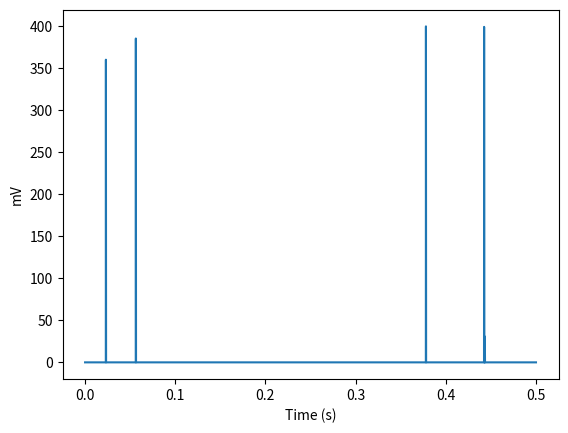

Write the Python code that produced this figure.
import math
import matplotlib.pyplot as plt
import numpy as np

# constants
TAU = 10 * (10**-3) # 10 ms
RM = 4 * (10**6) # 4 MOhm
I_AMP = 0.1 * (10**-6) # 0.1 µA

print("Tau:", TAU)
print("Rm", RM)
print("Iamp:", I_AMP)

# neuron class
class Neuron():

    def __init__(self, angle, threshold=20*(10**-3)):
        self.angle = angle
        self.v0 = 0
        self.offset_t = 0
        self.threshold = threshold
        print("Seuil:", self.threshold)

    def V(self, t, n_pa):
        a = -1/TAU
        b = n_pa * I_AMP * RM / TAU

        current_v = -b/a + ((self.v0 + (b/a)) * math.exp(a*(t-self.offset_t)))
        if n_pa > 0:
            self.v0 = current_v
            self.offset_t = t
        if current_v >= self.threshold:
            self.v0 = 0
            self.offset_t = t

        return current_v
    
    def poisson_dist(self, freq, dt):
        lam = freq * dt
        dist = []
        for k in range(4):
            dist.append(((lam**k)/math.factorial(k))*math.exp(-lam))
        dist.append(1-np.sum(dist))
        return dist
    
# simulating for constant incoming PAs

test_neuron = Neuron(180)
T = np.linspace(0, 0.5, 5000)
freq = 10
dt = 0.1 * 10**-3
dist = test_neuron.poisson_dist(freq, dt)
n_ap = 0
activities = []
for i, t in enumerate(T):
    # ap = 1 if i % (1000/freq) == 0 else 0
    ap = np.random.choice(list(range(5)), p=dist)
    if ap > 0:
        n_ap += ap

    v = test_neuron.V(t, ap)
    activities.append(v)

print(n_ap)

plt.plot(T, np.array(activities)*1000)
plt.xlabel("Time (s)")
plt.ylabel("mV")
plt.show()